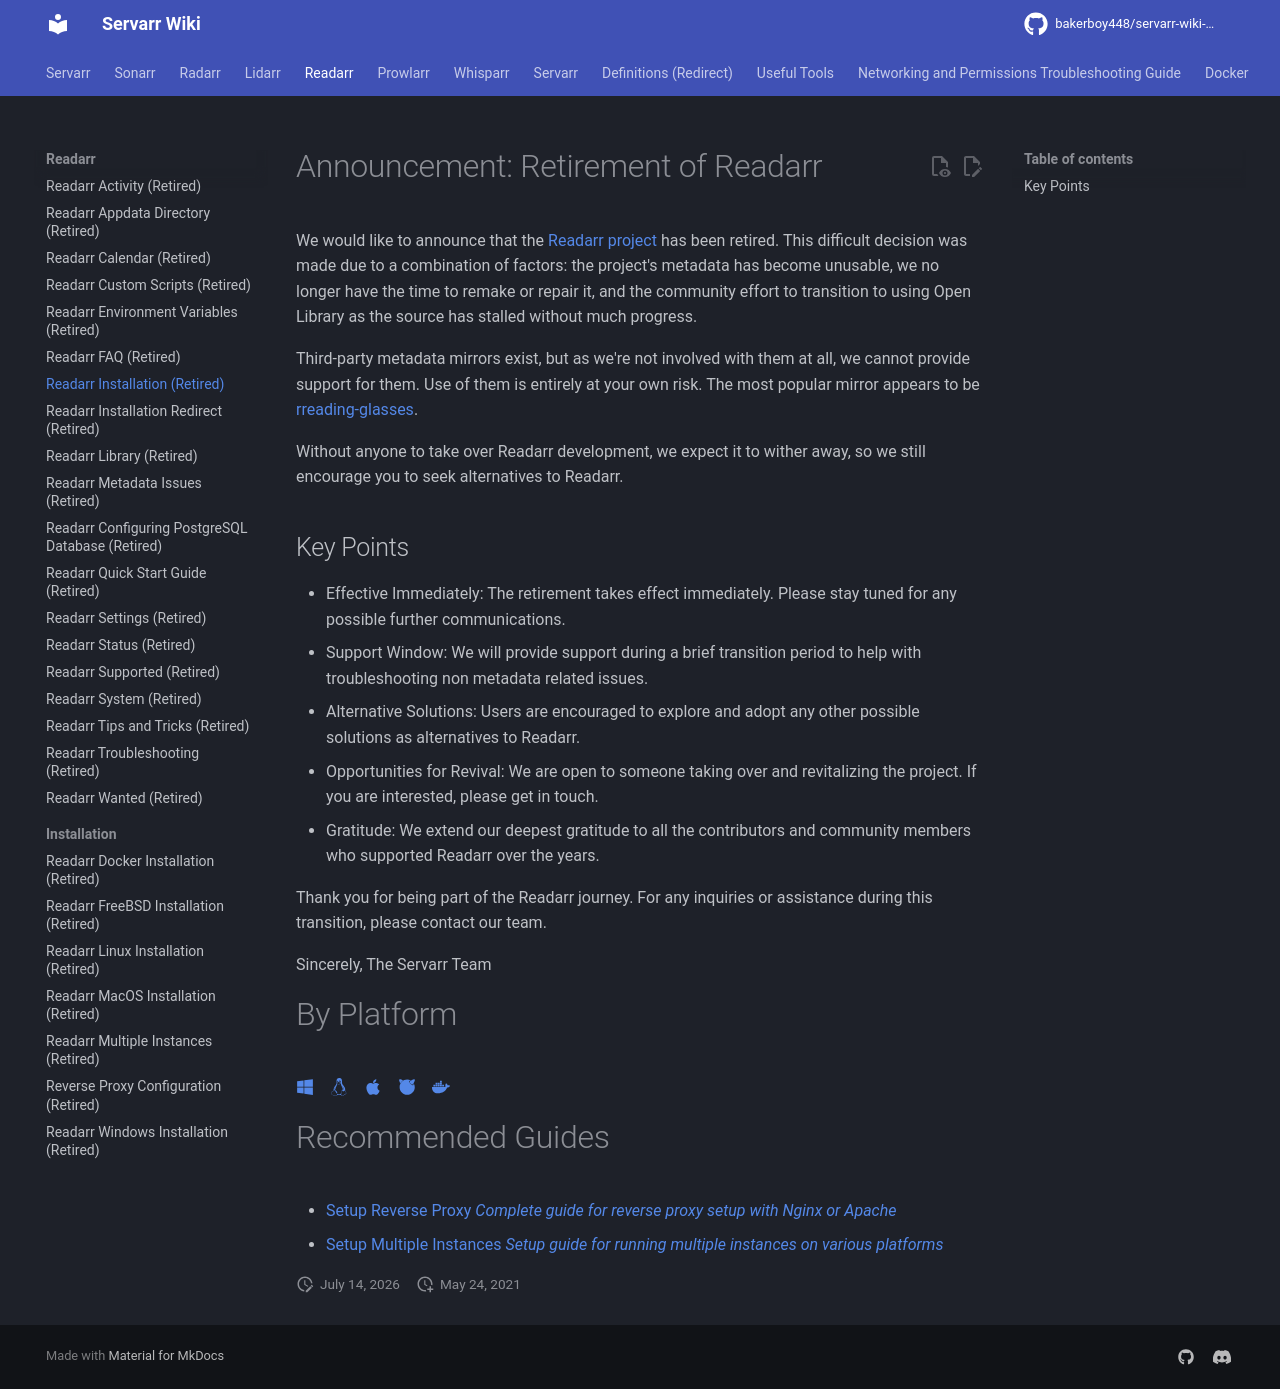

repository: bakerboy448/servarr-wiki-mkdocs · page: pr-preview/pr-34/readarr/installation/index.html · generator: mkdocs

---
title: Readarr Installation (Retired)
description: Instructions and Guides for Installation of Readarr
---
# Announcement: Retirement of Readarr

We would like to announce that the [Readarr project](https://github.com/Readarr/Readarr) has been retired. This difficult decision was made due to a combination of factors: the project's metadata has become unusable, we no longer have the time to remake or repair it, and the community effort to transition to using Open Library as the source has stalled without much progress.

Third-party metadata mirrors exist, but as we're not involved with them at all, we cannot provide support for them. Use of them is entirely at your own risk. The most popular mirror appears to be [rreading-glasses](https://github.com/blampe/rreading-glasses).

Without anyone to take over Readarr development, we expect it to wither away, so we still encourage you to seek alternatives to Readarr.

## Key Points

- Effective Immediately: The retirement takes effect immediately. Please stay tuned for any possible further communications.
- Support Window: We will provide support during a brief transition period to help with troubleshooting non metadata related issues.
- Alternative Solutions: Users are encouraged to explore and adopt any other possible solutions as alternatives to Readarr.
- Opportunities for Revival: We are open to someone taking over and revitalizing the project. If you are interested, please get in touch.
- Gratitude: We extend our deepest gratitude to all the contributors and community members who supported Readarr over the years.

Thank you for being part of the Readarr journey. For any inquiries or assistance during this transition, please contact our team.

Sincerely,
The Servarr Team

# By Platform

[:fontawesome-brands-windows:](/readarr/installation/windows)&nbsp;&nbsp;&nbsp;&nbsp;[:fontawesome-brands-linux:](/readarr/installation/linux)&nbsp;&nbsp;&nbsp;&nbsp;[:fontawesome-brands-apple:](/readarr/installation/macos)&nbsp;&nbsp;&nbsp;&nbsp;[:fontawesome-brands-freebsd:](/readarr/installation/freebsd)&nbsp;&nbsp;&nbsp;&nbsp;[:fontawesome-brands-docker:](/readarr/installation/docker)

# Recommended Guides

- [Setup Reverse Proxy *Complete guide for reverse proxy setup with Nginx or Apache*](/readarr/installation/reverse-proxy)
- [Setup Multiple Instances *Setup guide for running multiple instances on various platforms*](/readarr/installation/multiple-instances)
